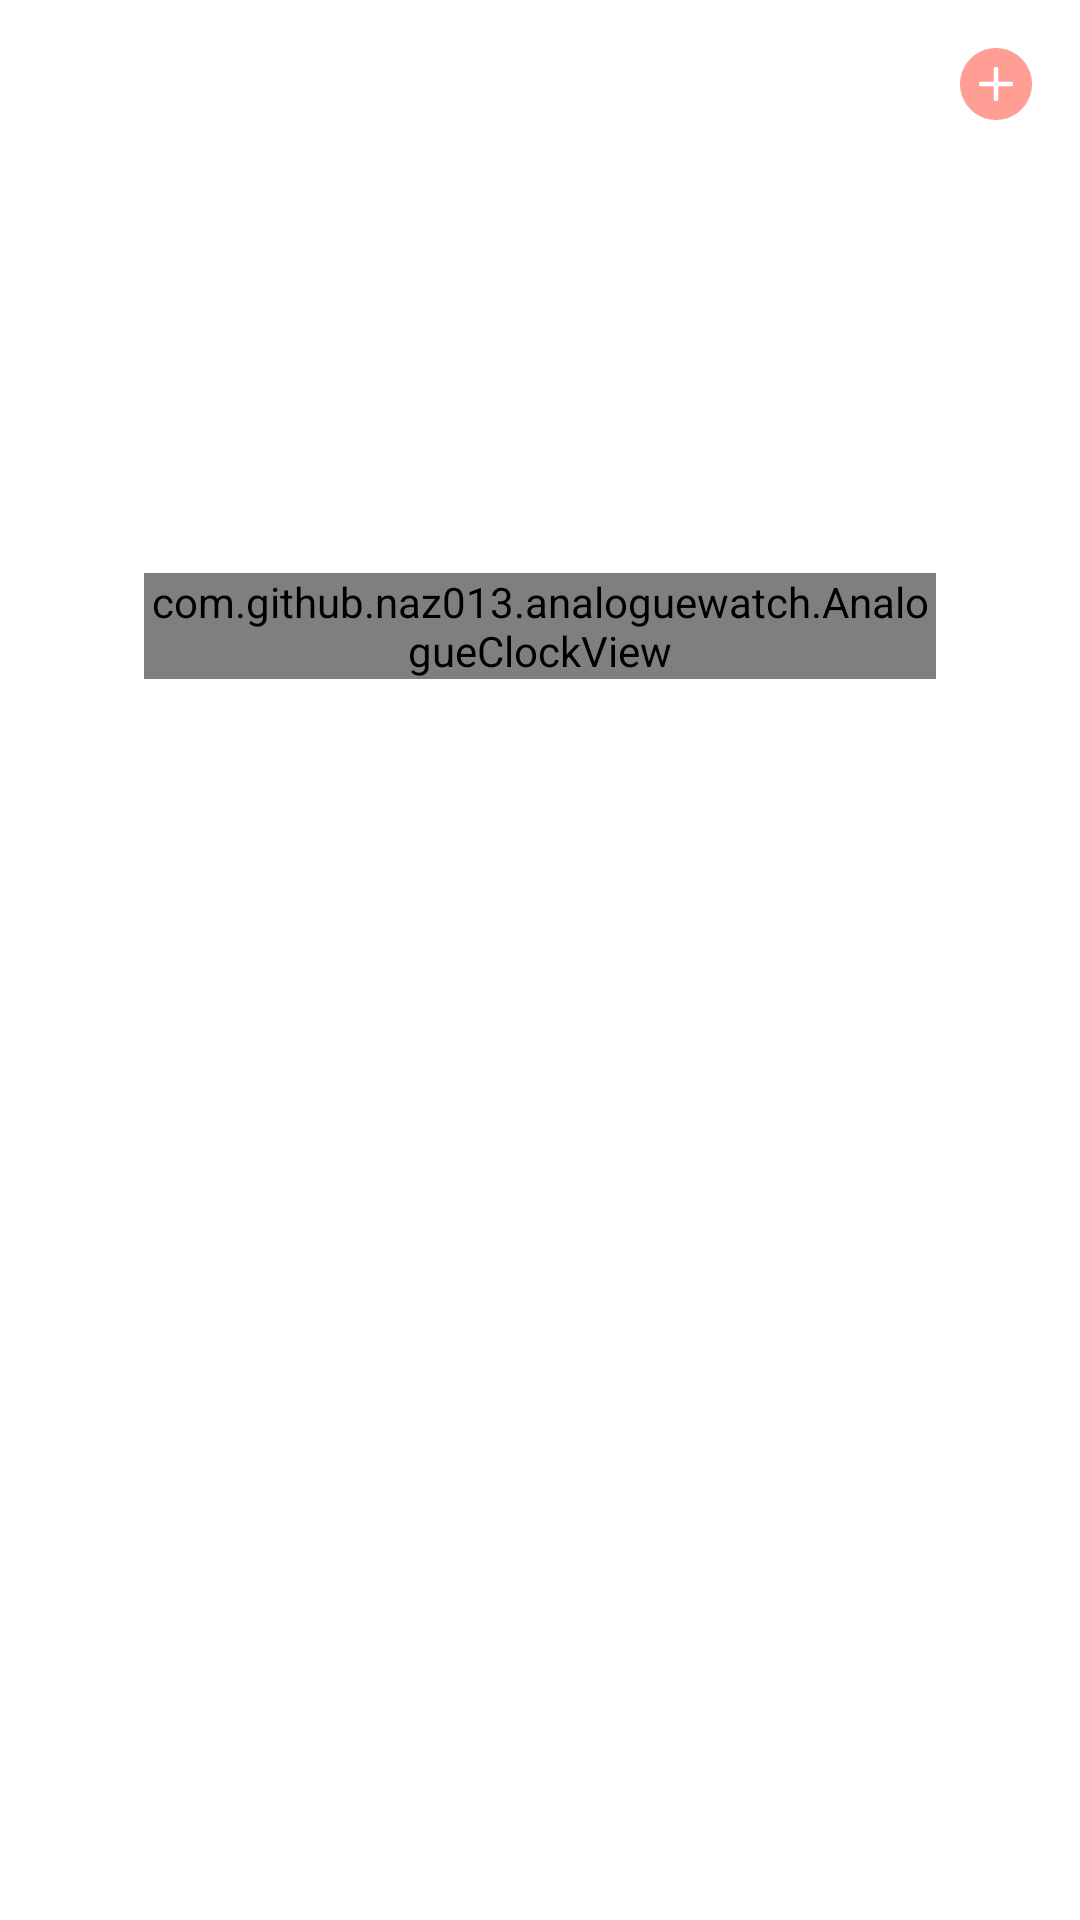

Produce the Android XML layout that renders to this screen, including the resource entries it uses.
<!-- AndroidManifest.xml: application theme Theme.ClockApp -->
<!-- res/layout/activity_main.xml -->
<?xml version="1.0" encoding="utf-8"?>
<LinearLayout xmlns:android="http://schemas.android.com/apk/res/android"
    xmlns:app="http://schemas.android.com/apk/res-auto"
    xmlns:tools="http://schemas.android.com/tools"
    android:layout_width="match_parent"
    android:layout_height="match_parent"
    android:background="@color/background"
    android:orientation="vertical"
    tools:context=".MainActivity">

    <LinearLayout
        android:layout_width="match_parent"
        android:layout_height="wrap_content"
        android:orientation="horizontal">

        <androidx.appcompat.widget.AppCompatImageView
            android:id="@+id/settingsButton"
            android:layout_width="56dp"
            android:layout_height="56dp"
            android:background="?selectableItemBackgroundBorderless"
            android:scaleType="centerInside"
            app:srcCompat="@drawable/ic_settings"
            app:tint="@color/text_secondary" />

        <View
            android:layout_width="0dp"
            android:layout_height="56dp"
            android:layout_weight="1" />

        <androidx.appcompat.widget.AppCompatImageView
            android:id="@+id/ui_mode_switch"
            android:layout_width="56dp"
            android:layout_height="56dp"
            android:background="?selectableItemBackgroundBorderless"
            android:scaleType="centerInside"
            app:srcCompat="@drawable/ic_sun"
            app:tint="@color/theme_switch" />

        <androidx.appcompat.widget.AppCompatImageView
            android:id="@+id/catModeSwitch"
            android:layout_width="56dp"
            android:layout_height="56dp"
            android:background="?selectableItemBackgroundBorderless"
            android:scaleType="centerInside"
            android:visibility="gone"
            app:srcCompat="@drawable/ic_evil_cat" />

        <View
            android:layout_width="0dp"
            android:layout_height="56dp"
            android:layout_weight="1" />

        <androidx.appcompat.widget.AppCompatImageView
            android:id="@+id/addButton"
            android:layout_width="56dp"
            android:layout_height="56dp"
            android:background="?selectableItemBackgroundBorderless"
            android:scaleType="centerInside"
            app:srcCompat="@drawable/ic_add_plus"
            app:tint="@color/theme_switch" />

    </LinearLayout>

    <LinearLayout
        android:layout_width="wrap_content"
        android:layout_height="wrap_content"
        android:layout_gravity="center_horizontal"
        android:layout_marginTop="16dp"
        android:orientation="vertical">

        <TextView
            android:id="@+id/clockNameView"
            android:layout_width="wrap_content"
            android:layout_height="wrap_content"
            android:layout_gravity="center_horizontal"
            android:ellipsize="marquee"
            android:maxLength="100"
            android:maxLines="1"
            android:singleLine="true"
            android:textColor="@color/text_tertiary"
            android:textSize="18sp"
            tools:text="Europe/Kyiv" />

        <LinearLayout
            android:layout_width="wrap_content"
            android:layout_height="wrap_content"
            android:layout_gravity="center_horizontal"
            android:layout_marginTop="4dp"
            android:orientation="horizontal">

            <TextView
                android:layout_width="wrap_content"
                android:layout_height="wrap_content"
                android:layout_gravity="center_vertical"
                android:rotation="90"
                android:text="PM"
                android:textColor="@color/text_tertiary"
                android:textSize="20sp"
                android:visibility="invisible" />

            <TextView
                android:id="@+id/timeView"
                android:layout_width="wrap_content"
                android:layout_height="wrap_content"
                android:layout_marginEnd="8dp"
                android:textColor="@color/text_primary"
                android:textSize="56sp"
                tools:text="10:54" />

            <TextView
                android:id="@+id/amPmView"
                android:layout_width="wrap_content"
                android:layout_height="wrap_content"
                android:layout_gravity="center_vertical"
                android:rotation="90"
                android:textColor="@color/text_tertiary"
                android:textSize="20sp"
                tools:text="PM" />

        </LinearLayout>

    </LinearLayout>

    <FrameLayout
        android:layout_width="match_parent"
        android:layout_height="wrap_content"
        android:layout_marginStart="48dp"
        android:layout_marginTop="16dp"
        android:layout_marginEnd="48dp">

        <com.github.naz013.analoguewatch.AnalogueClockView
            android:id="@+id/clockView"
            android:layout_width="match_parent"
            android:layout_height="wrap_content"
            app:clock_backgroundColor="@color/clock_background"
            app:clock_hourTickColor="@color/clock_hour_tick"
            app:clock_hourTickWidth="0.06"
            app:clock_innerCircleColor="@color/clock_pin_circle"
            app:clock_innerCircleSize="0.07"
            app:clock_labelsColor="@color/theme_switch"
            app:clock_labelsTextSize="18sp"
            app:clock_minuteTickColor="@color/clock_minute_tick"
            app:clock_minuteTickWidth="0.03"
            app:clock_pinColor="@color/clock_pin"
            app:clock_secondsTickColor="@color/clock_seconds_tick"
            app:clock_secondsTickWidth="0.003"
            app:clock_shadowColor="@color/clock_shadow"
            app:clock_showHourLabel="true"
            app:clock_showInnerCircleBorder="@bool/show_inner_circle_border"
            app:clock_showSecondsTick="true"
            app:clock_showShadow="@bool/clock_shadow" />

    </FrameLayout>

    <View
        android:layout_width="match_parent"
        android:layout_height="0dp"
        android:layout_weight="1" />

    <androidx.recyclerview.widget.RecyclerView
        android:id="@+id/clocksList"
        android:layout_width="match_parent"
        android:layout_height="wrap_content"
        android:layout_marginBottom="16dp"
        android:orientation="horizontal"
        app:layoutManager="androidx.recyclerview.widget.LinearLayoutManager"
        tools:itemCount="5"
        tools:listitem="@layout/list_item_clock" />

</LinearLayout>
<!-- res/layout/list_item_clock.xml (included above) -->
<?xml version="1.0" encoding="utf-8"?>
<LinearLayout xmlns:android="http://schemas.android.com/apk/res/android"
    xmlns:tools="http://schemas.android.com/tools"
    android:layout_width="wrap_content"
    android:layout_height="wrap_content"
    android:layout_marginStart="16dp"
    android:background="@drawable/card_bg"
    android:orientation="vertical"
    android:padding="16dp">

    <TextView
        android:id="@+id/clockNameView"
        android:layout_width="wrap_content"
        android:layout_height="wrap_content"
        android:maxLength="48"
        android:maxLines="1"
        android:singleLine="true"
        android:textColor="@color/text_secondary"
        android:textSize="18sp"
        tools:text="Europe/Kyiv" />

    <TextView
        android:id="@+id/offsetView"
        android:layout_width="wrap_content"
        android:layout_height="wrap_content"
        android:layout_marginTop="4dp"
        android:textColor="@color/text_tertiary"
        android:textSize="12sp"
        tools:text="+ 3HRS" />

    <LinearLayout
        android:layout_width="wrap_content"
        android:layout_height="wrap_content"
        android:layout_gravity="center_horizontal"
        android:orientation="horizontal">

        <View
            android:layout_width="72dp"
            android:layout_height="1dp" />

        <TextView
            android:id="@+id/timeView"
            android:layout_width="wrap_content"
            android:layout_height="wrap_content"
            android:layout_marginEnd="4dp"
            android:textColor="@color/text_secondary"
            android:textSize="32sp"
            tools:text="10:54" />

        <TextView
            android:id="@+id/amPmView"
            android:layout_width="wrap_content"
            android:layout_height="wrap_content"
            android:layout_gravity="center_vertical"
            android:rotation="90"
            android:textColor="@color/text_tertiary"
            android:textSize="12sp"
            tools:text="PM" />

    </LinearLayout>

</LinearLayout>
<!-- resources referenced by this layout -->
<resources>
  <bool name="clock_shadow">true</bool>
  <bool name="show_inner_circle_border">true</bool>
  <color name="background">#FFFFFFFF</color>
  <color name="clock_background">#FFFFFFFF</color>
  <color name="clock_hour_tick">#E5E9F2</color>
  <color name="clock_minute_tick">#B3BFD8</color>
  <color name="clock_pin">#ECEFF6</color>
  <color name="clock_pin_circle">#FFFEFF</color>
  <color name="clock_seconds_tick">#FFA5A6</color>
  <color name="clock_shadow">#B3BFD8</color>
  <color name="text_primary">#101113</color>
  <color name="text_secondary">#4D4E4E</color>
  <color name="text_tertiary">#ACBBD0</color>
  <color name="theme_switch">#FF9E95</color>
  <!-- drawable card_bg (drawable) -->
  <?xml version="1.0" encoding="utf-8"?>
  <shape xmlns:android="http://schemas.android.com/apk/res/android"
      android:shape="rectangle">
  
      <corners android:radius="@dimen/card_corner" />
      <stroke
          android:width="1dp"
          android:color="@color/text_tertiary" />
      <solid android:color="@color/clock_background" />
  
  </shape>
  <!-- drawable ic_add_plus (drawable) -->
  <vector android:height="24dp" android:viewportHeight="493.46"
      android:viewportWidth="493.46" android:width="24dp" xmlns:android="http://schemas.android.com/apk/res/android">
      <path android:fillColor="#FF000000" android:pathData="M246.73,0C110.68,0 0,110.68 0,246.73s110.68,246.72 246.73,246.72s246.72,-110.67 246.72,-246.72S382.78,0 246.73,0zM362.4,254.55c0,4.15 -3.12,7.6 -7.28,7.6h-88.97c-2.12,0 -3.98,1.66 -3.98,3.77v89.19c0,4.14 -3.26,7.3 -7.4,7.3h-15.72c-4.16,0 -7.74,-3.15 -7.74,-7.3v-89.19c0,-2.12 -1.52,-3.77 -3.64,-3.77h-88.8c-4.15,0 -7.8,-3.45 -7.8,-7.6v-15.72c0,-4.14 3.65,-7.53 7.8,-7.53h88.8c2.13,0 3.64,-1.72 3.64,-3.86v-88.61c0,-4.15 3.58,-7.8 7.74,-7.8h15.72c4.13,0 7.4,3.64 7.4,7.8v88.61c0,2.13 1.71,3.86 3.86,3.86h89.1c4.16,0 7.28,3.39 7.28,7.53V254.55z"/>
  </vector>
  <!-- drawable ic_evil_cat (drawable) -->
  <vector xmlns:android="http://schemas.android.com/apk/res/android"
      android:width="24dp"
      android:height="24dp"
      android:tint="@color/theme_switch"
      android:viewportWidth="486.08"
      android:viewportHeight="486.08">
      <path
          android:fillColor="#030104"
          android:pathData="M400.64,275.63c-14.92,-14.04 -28.27,-17.58 -44.08,-17.58c0,0 -6.38,0.17 -1.3,6.59c6.72,8.5 55.88,72.61 55.1,125.07c-0.89,60.74 -61.03,57.29 -61.03,57.29c25.3,-48.09 12.55,-93.59 8.62,-109.52c-7.45,-29.42 -22.12,-57.9 -44.17,-85.35c-27.2,-34.23 -54.63,-50.47 -82.28,-48.73c-11.83,-20.41 -22.33,-36.8 -31.52,-50.2C250.05,108.49 217.45,86.88 189.05,0c-6.6,18.43 -11.85,32.06 -15.8,40.82c-20.06,-2.5 -64.57,-2.49 -84.62,0C84.68,32.06 79.43,18.43 72.83,0C44.36,87.11 11.65,108.1 62.31,153.05c5.39,102.19 26.47,129.36 60.56,178.73c28.06,40.63 21.07,55.09 34.23,111.27c-99.67,62.79 69.3,38.72 95.5,37.42c67.47,-3.28 208.15,37.06 196.98,-106.55C446.34,332.34 427.48,301.11 400.64,275.63zM94.3,95.12c-30.88,-2.32 -26.51,-19.57 -11.2,-19.08c8.71,0.28 19.52,6.37 26.99,19.08H94.3zM167.39,95.12h-15.8c7.47,-12.71 18.29,-18.8 26.99,-19.08C193.9,75.56 198.27,92.81 167.39,95.12z" />
  </vector>
  <style name="Theme.ClockApp" parent="Theme.MaterialComponents.DayNight.NoActionBar">
          
          <item name="colorPrimary">@color/theme_switch</item>
          <item name="colorPrimaryVariant">@color/background</item>
          <item name="colorOnPrimary">@color/text_primary</item>
          
          <item name="colorSecondary">@color/theme_switch</item>
          <item name="colorSecondaryVariant">@color/theme_switch</item>
          <item name="colorOnSecondary">@color/black</item>
          
          <item name="android:statusBarColor">@color/background</item>
          <item name="android:navigationBarColor">@color/background</item>
          
          <item name="android:windowLightStatusBar">true</item>
          <item name="android:windowLightNavigationBar" tools:targetApi="o_mr1">true</item>
      </style>
  <dimen name="card_corner">10dp</dimen>
  <color name="black">#FF000000</color>
</resources>
